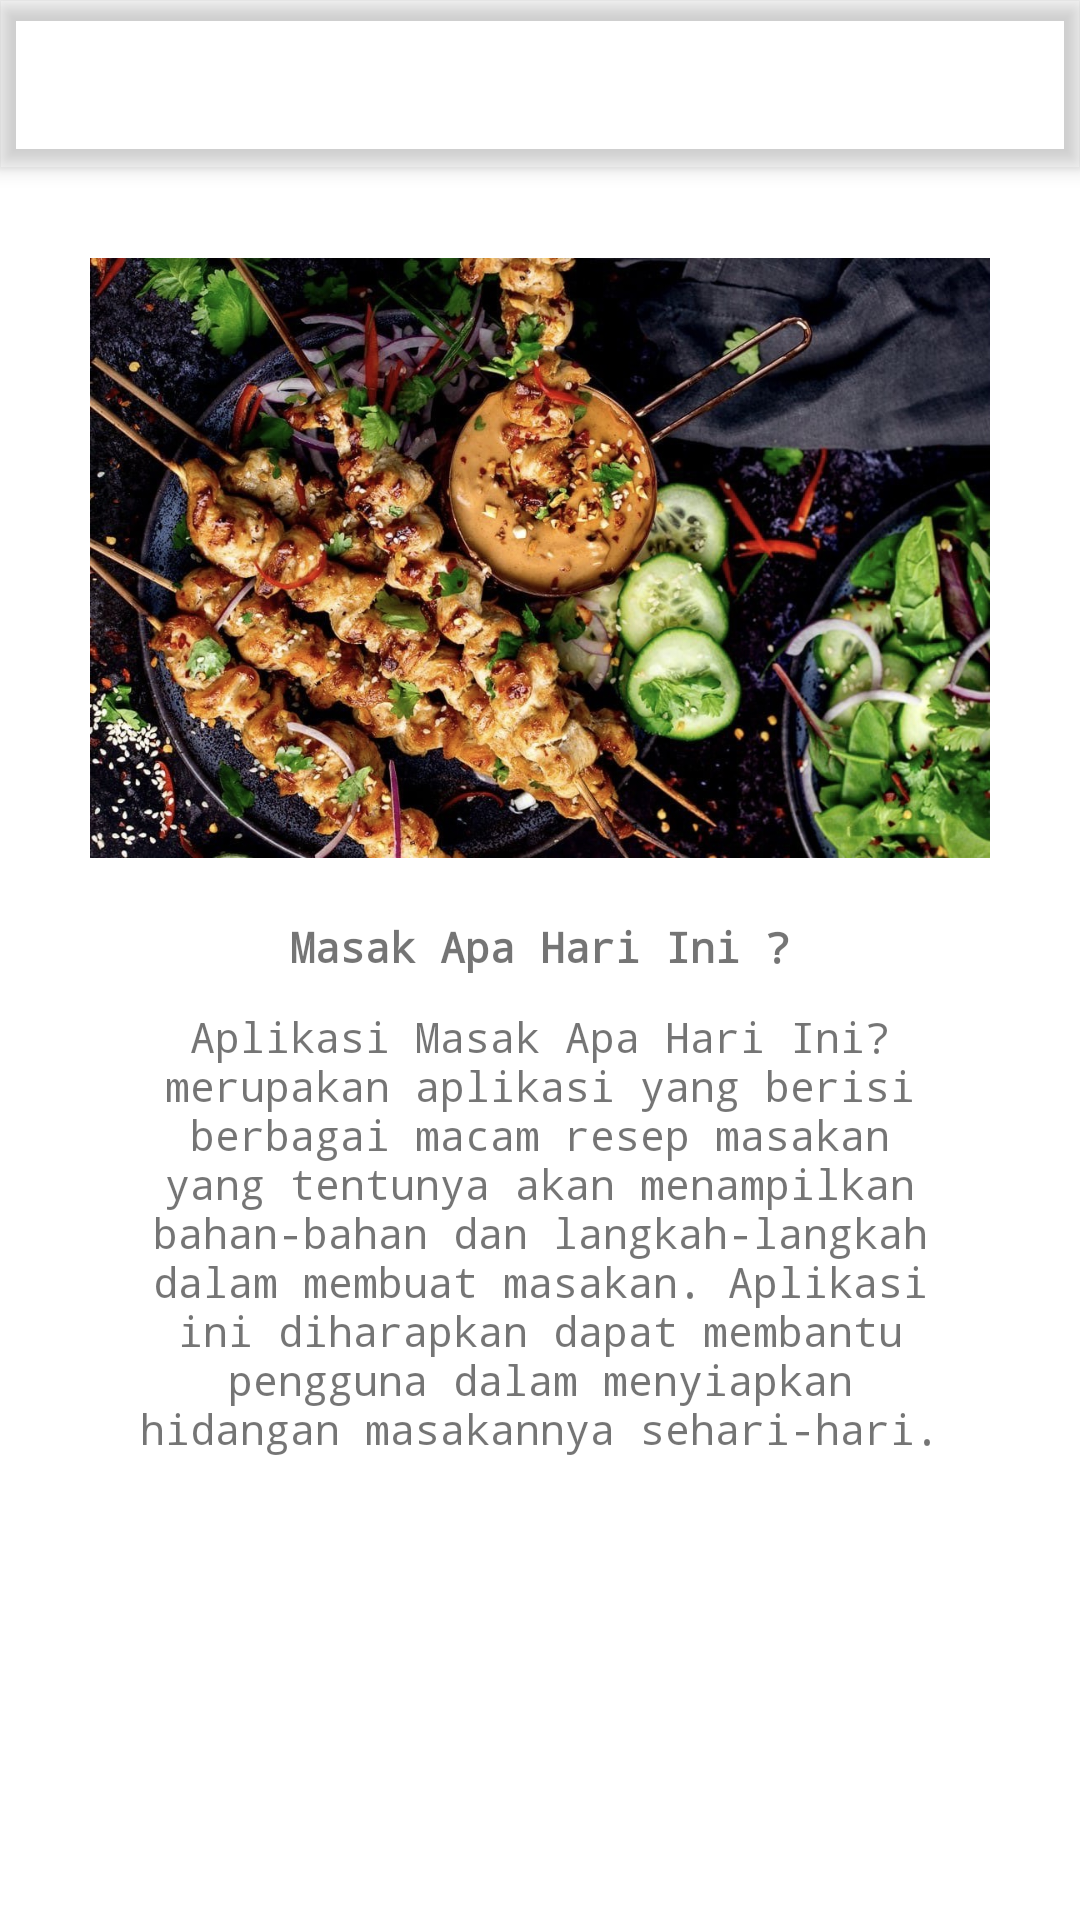

Layout XML and referenced resources for this Android screen:
<!-- AndroidManifest.xml: application theme Theme.AplikasiKumpulanResepMasakan -->
<!-- res/layout/activity_info.xml -->
<?xml version="1.0" encoding="utf-8"?>
<androidx.coordinatorlayout.widget.CoordinatorLayout
    xmlns:android="http://schemas.android.com/apk/res/android"
    xmlns:app="http://schemas.android.com/apk/res-auto"
    xmlns:tools="http://schemas.android.com/tools"
    android:layout_width="match_parent"
    android:layout_height="match_parent"
    tools:context=".InfoActivity">

        <com.google.android.material.appbar.AppBarLayout
            android:layout_width="match_parent"
            android:layout_height="wrap_content">

            <androidx.appcompat.widget.Toolbar
                android:id="@+id/toolbar_info"
                android:layout_width="match_parent"
                android:layout_height="?attr/actionBarSize"
                android:background="@color/burlyWood"
                android:theme="@style/ThemeOverlay.AppCompat.Dark.ActionBar" />
        </com.google.android.material.appbar.AppBarLayout>

        <RelativeLayout
            android:layout_width="match_parent"
            android:layout_height="match_parent"
            app:layout_behavior="@string/appbar_scrolling_view_behavior">

            <ImageView
                android:id="@+id/imageView"
                android:layout_width="match_parent"
                android:layout_height="200dp"
                android:layout_gravity="center"
                android:layout_marginTop="30dp"
                app:srcCompat="@drawable/ic_gambar" />

            <TextView
                android:layout_width="match_parent"
                android:layout_height="match_parent"
                android:layout_alignParentEnd="true"
                android:layout_marginStart="18dp"
                android:layout_marginTop="250dp"
                android:layout_marginEnd="18dp"
                android:fontFamily="monospace"
                android:text="@string/info_text"
                android:textAlignment="center"
                android:textAllCaps="false"
                android:textSize="14sp"
                android:textStyle="bold" />

            <TextView
                android:layout_width="match_parent"
                android:layout_height="match_parent"
                android:layout_alignParentEnd="true"
                android:layout_marginStart="45dp"
                android:layout_marginTop="280dp"
                android:layout_marginEnd="45dp"
                android:fontFamily="monospace"
                android:text="@string/info_description"
                android:textAlignment="center"
                android:textAllCaps="false"
                android:textSize="14sp"/>

        </RelativeLayout>
</androidx.coordinatorlayout.widget.CoordinatorLayout>
<!-- resources referenced by this layout -->
<resources>
  <!-- drawable ic_gambar: jpg bitmap (drawable-xxhdpi, 349600 bytes) -->
  <string name="info_description">Aplikasi Masak Apa Hari Ini? merupakan aplikasi yang berisi berbagai macam resep masakan
          yang tentunya akan menampilkan bahan-bahan dan langkah-langkah dalam membuat masakan. Aplikasi ini diharapkan dapat
          membantu pengguna dalam menyiapkan hidangan masakannya sehari-hari.</string>
  <string name="info_text">Masak Apa Hari Ini ?</string>
  <style name="Theme.AplikasiKumpulanResepMasakan" parent="Theme.MaterialComponents.DayNight.NoActionBar">
          
          <item name="colorPrimary">@color/burlyWood</item>
          <item name="colorPrimaryVariant">@color/burlyWood</item>
          <item name="colorOnPrimary">@color/white</item>
          
          <item name="colorSecondary">@color/salmon</item>
          <item name="colorSecondaryVariant">@color/teal_700</item>
          <item name="colorOnSecondary">@color/white</item>
          
          <item name="android:statusBarColor" tools:targetApi="l">?attr/colorPrimaryVariant</item>
          
      </style>
  <!-- not gathered from this repository: default colours our renderer supplied (Android Studio template values) -->
  <color name="teal_700">#FF018786</color>
  <color name="white">#FFFFFFFF</color>
</resources>
